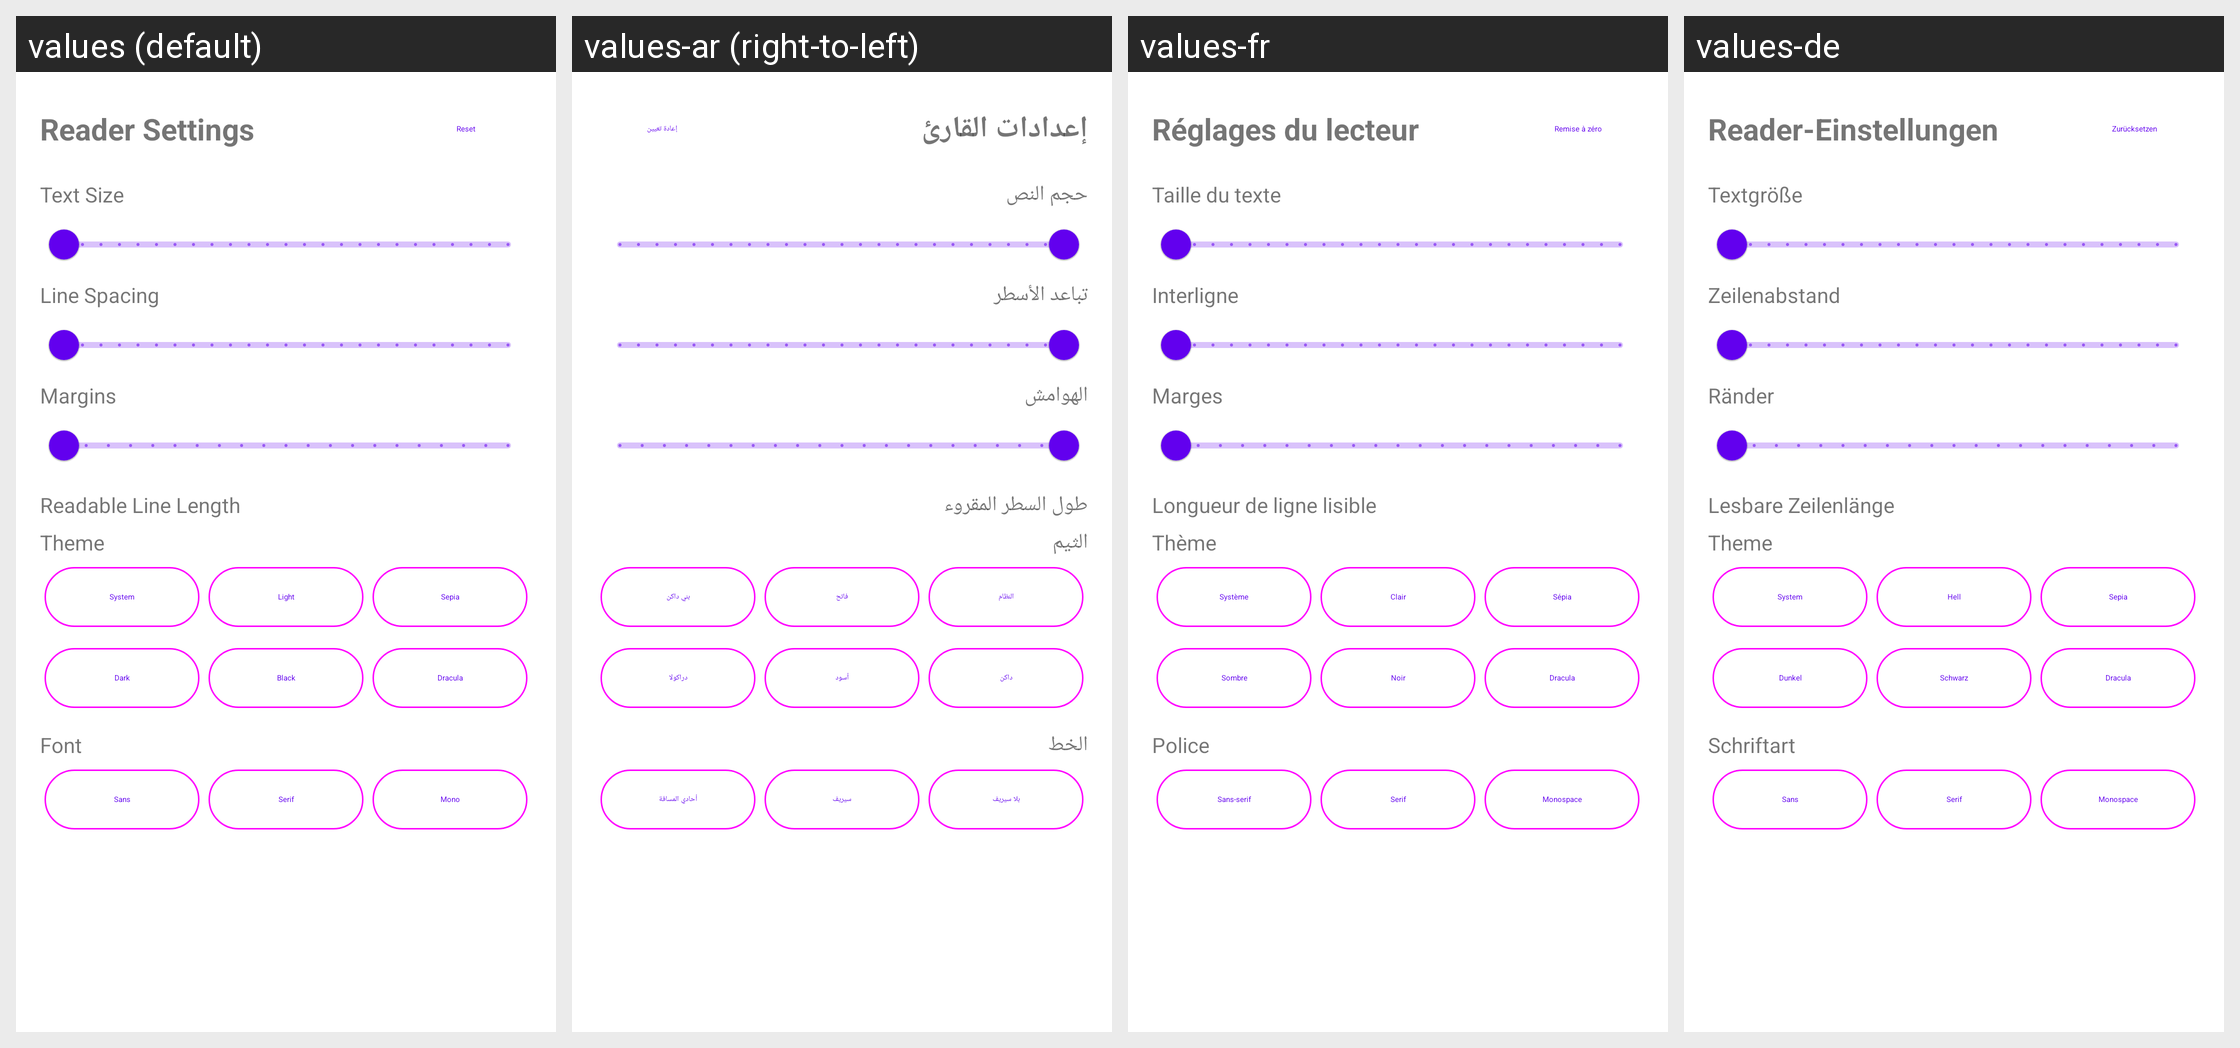

For this localized Android screen grid, give each drawn string resource with its value in every locale shown.
Android screen res/layout/text_mode_typography_sheet.xml rendered under 4 locales, left to right: values (default), values-ar (right-to-left), values-fr, values-de. Device: Nexus 5 (rendered at 1080×1920; each locale shown at half size, 540×960, under a caption strip naming it); theme Theme.MaterialComponents.DayNight.NoActionBar.
Other locales in the repository, not shown: values-es, values-fa, values-hi, values-it, values-nl, values-pl, values-pt-rBR, values-ru, values-tr, values-ua, values-uk, values-zh-rCN, values-zh-rTW.
Strings drawn on this screen, with the default value and each locale's value (text and hints the layout hard-codes, and strings that could not be matched under every locale, appear in the picture but are not listed):

text_mode_appearance
  values: Reader Settings
  values-ar: إعدادات القارئ
  values-fr: Réglages du lecteur
  values-de: Reader-Einstellungen

reset
  values: Reset
  values-ar: إعادة تعيين
  values-fr: Remise à zéro
  values-de: Zurücksetzen

text_size
  values: Text Size
  values-ar: حجم النص
  values-fr: Taille du texte
  values-de: Textgröße

text_mode_line_spacing
  values: Line Spacing
  values-ar: تباعد الأسطر
  values-fr: Interligne
  values-de: Zeilenabstand

text_mode_margins
  values: Margins
  values-ar: الهوامش
  values-fr: Marges
  values-de: Ränder

text_mode_readable_line_length
  values: Readable Line Length
  values-ar: طول السطر المقروء
  values-fr: Longueur de ligne lisible
  values-de: Lesbare Zeilenlänge

text_mode_theme
  values: Theme
  values-ar: الثيم
  values-fr: Thème
  values-de: Theme

system
  values: System
  values-ar: النظام
  values-fr: Système
  values-de: System

light
  values: Light
  values-ar: فاتح
  values-fr: Clair
  values-de: Hell

sepia
  values: Sepia
  values-ar: بني داكن
  values-fr: Sépia
  values-de: Sepia

dark
  values: Dark
  values-ar: داكن
  values-fr: Sombre
  values-de: Dunkel

black
  values: Black
  values-ar: أسود
  values-fr: Noir
  values-de: Schwarz

dracula
  values: Dracula
  values-ar: دراكولا
  values-fr: Dracula
  values-de: Dracula

text_mode_font
  values: Font
  values-ar: الخط
  values-fr: Police
  values-de: Schriftart

text_mode_font_sans
  values: Sans
  values-ar: بلا سيريف
  values-fr: Sans-serif
  values-de: Sans

text_mode_font_serif
  values: Serif
  values-ar: سيريف
  values-fr: Serif
  values-de: Serif

text_mode_font_mono
  values: Mono
  values-ar: أحادي المسافة
  values-fr: Monospace
  values-de: Monospace
